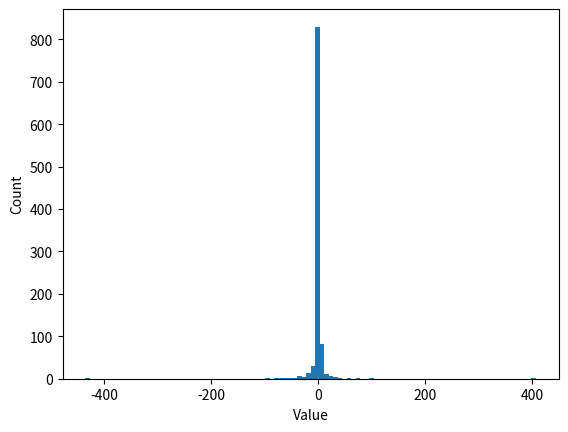

Generate this figure with matplotlib:
#!/usr/bin/env python
# coding: utf-8

# In[27]:


import numpy as np
import matplotlib.pyplot as plt

coolRandom = np.random.standard_cauchy(1000)


# In[28]:


gr = plt.hist(coolRandom, 100)
plt.xlabel("Value")
plt.ylabel("Count")
plt.savefig("Session4plot.pdf", format="pdf")


# In[ ]:
